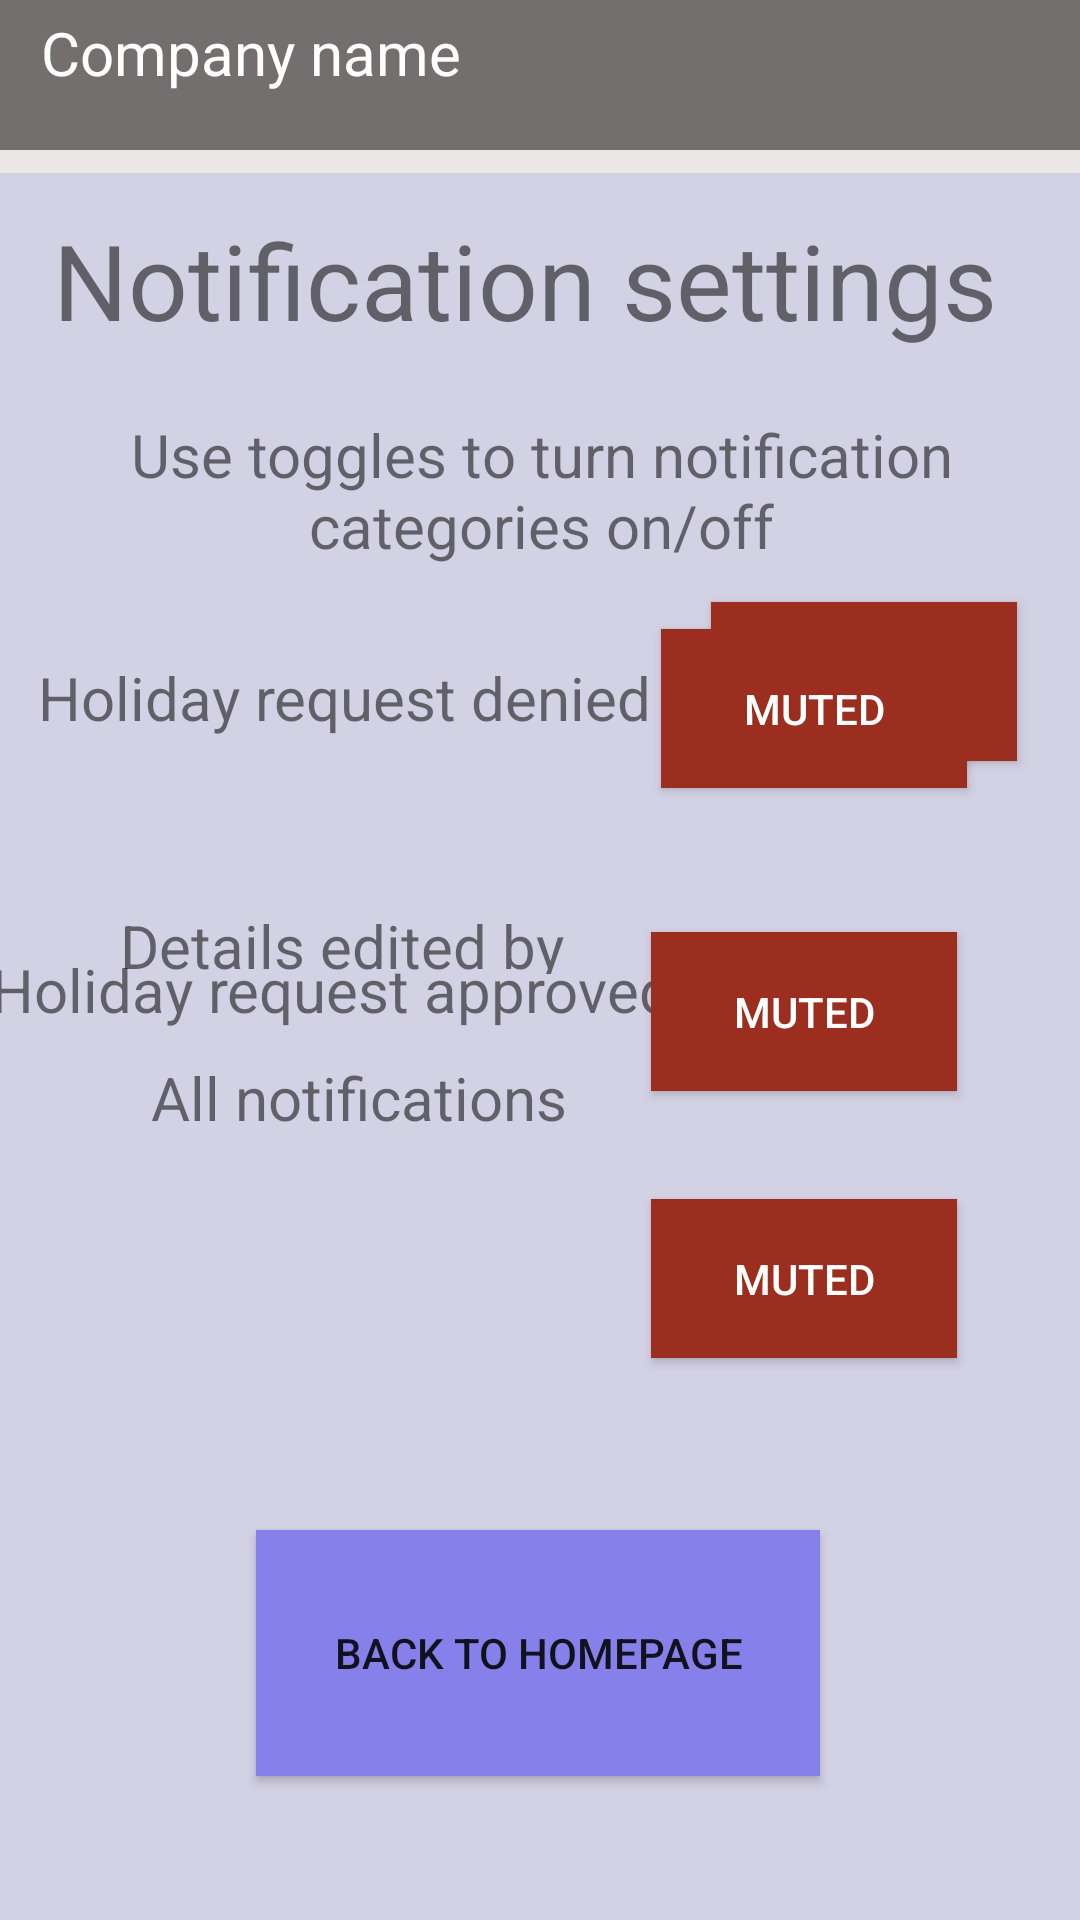

Reconstruct the res/layout file that produces this screen, plus the resources it refers to.
<!-- AndroidManifest.xml: application theme Theme.FinalAttempt -->
<!-- res/layout/activity_notificationsettings.xml -->
<?xml version="1.0" encoding="utf-8"?>
<androidx.constraintlayout.widget.ConstraintLayout xmlns:android="http://schemas.android.com/apk/res/android"
    xmlns:app="http://schemas.android.com/apk/res-auto"
    xmlns:tools="http://schemas.android.com/tools"
    android:id="@+id/main"
    android:layout_width="match_parent"
    android:layout_height="match_parent"
    tools:context=".Notificationsettings"
    android:background="@color/StandardBackGround">

    <TextView

        android:id="@+id/textView21"
        android:layout_width="match_parent"
        android:layout_height="50dp"
        android:background="@drawable/box"
        app:layout_constraintTop_toTopOf="parent"
        tools:layout_editor_absoluteX="-45dp" />

    <TextView
        android:id="@+id/textView81"
        android:layout_width="378dp"
        android:layout_height="672dp"
        android:layout_marginTop="12dp"
        android:background="@drawable/secondarybackground"
        app:layout_constraintBottom_toBottomOf="parent"
        app:layout_constraintEnd_toEndOf="parent"
        app:layout_constraintHorizontal_bias="0.515"
        app:layout_constraintStart_toStartOf="parent"
        app:layout_constraintTop_toBottomOf="@+id/textView21"
        app:layout_constraintVertical_bias="0.049" />

    <TextView
        tools:ignore="HardcodedText"
        android:id="@+id/textView58"
        android:layout_width="wrap_content"
        android:layout_height="wrap_content"
        android:layout_marginTop="4dp"
        android:text="Company name"
        android:textColor="@color/white"
        android:textSize="20sp"
        app:layout_constraintEnd_toEndOf="@+id/textView21"
        app:layout_constraintHorizontal_bias="0.062"
        app:layout_constraintStart_toStartOf="@+id/textView21"
        app:layout_constraintTop_toTopOf="parent" />

    <Button
        tools:ignore="HardcodedText"
        android:id="@+id/NSHomebutton"
        android:layout_width="188dp"
        android:layout_height="82dp"
        android:layout_marginBottom="48dp"
        android:background="@color/NavigationButtonColour"
        android:text="Back to homepage"
        app:layout_constraintBottom_toBottomOf="parent"
        app:layout_constraintEnd_toEndOf="parent"
        app:layout_constraintHorizontal_bias="0.497"
        app:layout_constraintStart_toStartOf="parent" />

    <ToggleButton
        tools:ignore="HardcodedText"
        android:id="@+id/HolidayDenied"
        android:layout_width="102dp"
        android:layout_height="53dp"
        android:layout_marginTop="140dp"
        android:background="@drawable/toggle"
        android:text="ToggleButton"
        android:textColor="@color/white"
        android:textOff="Muted"
        android:textOn="On"
        app:layout_constraintBottom_toBottomOf="parent"
        app:layout_constraintEnd_toEndOf="parent"
        app:layout_constraintHorizontal_bias="0.482"
        app:layout_constraintStart_toEndOf="@+id/textView61"
        app:layout_constraintTop_toBottomOf="@+id/textView21"
        app:layout_constraintVertical_bias="0.027" />

    <TextView
        tools:ignore="HardcodedText"
        android:id="@+id/textView61"
        android:layout_width="wrap_content"
        android:layout_height="wrap_content"
        android:layout_marginTop="163dp"
        android:text="Holiday request denied"
        android:textSize="20sp"
        app:layout_constraintBottom_toBottomOf="parent"
        app:layout_constraintEnd_toEndOf="parent"
        app:layout_constraintHorizontal_bias="0.082"
        app:layout_constraintStart_toStartOf="parent"
        app:layout_constraintTop_toBottomOf="@+id/textView21"
        app:layout_constraintVertical_bias="0.015" />

    <ToggleButton
        tools:ignore="HardcodedText"
        android:id="@+id/toggleButton3"
        android:layout_width="102dp"
        android:layout_height="53dp"
        android:background="@drawable/toggle"
        android:text="ToggleButton"
        android:textColor="@color/white"
        android:textOff="Muted"
        android:textOn="On"
        app:layout_constraintBottom_toBottomOf="parent"
        app:layout_constraintEnd_toEndOf="parent"
        app:layout_constraintHorizontal_bias="0.854"
        app:layout_constraintStart_toStartOf="parent"
        app:layout_constraintTop_toTopOf="parent"
        app:layout_constraintVertical_bias="0.357" />

    <TextView
        tools:ignore="HardcodedText"
        android:id="@+id/textView75"
        android:layout_width="wrap_content"
        android:layout_height="wrap_content"
        android:layout_marginTop="265dp"
        android:text="Holiday request approved"
        android:textSize="20sp"
        app:layout_constraintBottom_toBottomOf="parent"
        app:layout_constraintEnd_toStartOf="@+id/toggleButton3"
        app:layout_constraintHorizontal_bias="0.485"
        app:layout_constraintStart_toStartOf="parent"
        app:layout_constraintTop_toBottomOf="@+id/textView21"
        app:layout_constraintVertical_bias="0.005" />

    <TextView
        tools:ignore="HardcodedText"
        android:id="@+id/textView79"
        android:layout_width="206dp"
        android:layout_height="23dp"
        android:layout_marginStart="40dp"
        android:text="Details edited by admin"
        android:textSize="20sp"
        app:layout_constraintBottom_toBottomOf="parent"
        app:layout_constraintStart_toStartOf="parent"
        app:layout_constraintTop_toBottomOf="@+id/textView21"
        app:layout_constraintVertical_bias="0.444" />

    <ToggleButton
        tools:ignore="HardcodedText"
        android:id="@+id/toggleButton4"
        android:layout_width="102dp"
        android:layout_height="53dp"
        android:layout_marginTop="48dp"
        android:background="@drawable/toggle"
        android:text="ToggleButton"
        android:textColor="@color/white"
        android:textOff="Muted"
        android:textOn="On"
        app:layout_constraintEnd_toEndOf="parent"
        app:layout_constraintHorizontal_bias="0.841"
        app:layout_constraintStart_toStartOf="parent"
        app:layout_constraintTop_toBottomOf="@+id/toggleButton3" />

    <TextView
        tools:ignore="HardcodedText"
        android:id="@+id/textView80"
        android:layout_width="wrap_content"
        android:layout_height="wrap_content"
        android:text="All notifications"
        android:textSize="20sp"
        app:layout_constraintBottom_toBottomOf="parent"
        app:layout_constraintEnd_toEndOf="parent"
        app:layout_constraintHorizontal_bias="0.227"
        app:layout_constraintStart_toStartOf="parent"
        app:layout_constraintTop_toTopOf="parent"
        app:layout_constraintVertical_bias="0.575" />

    <ToggleButton
        tools:ignore="HardcodedText"
        android:id="@+id/toggleButton5"
        android:layout_width="102dp"
        android:layout_height="53dp"
        android:layout_marginTop="36dp"
        android:background="@drawable/toggle"
        android:text="ToggleButton"
        android:textColor="@color/white"
        android:textOff="Muted"
        android:textOn="On"
        app:layout_constraintBottom_toBottomOf="parent"
        app:layout_constraintEnd_toEndOf="parent"
        app:layout_constraintHorizontal_bias="0.841"
        app:layout_constraintStart_toStartOf="parent"
        app:layout_constraintTop_toBottomOf="@+id/toggleButton4"
        app:layout_constraintVertical_bias="0.0" />

    <TextView
        tools:ignore="HardcodedText"
        android:id="@+id/textView82"
        android:layout_width="wrap_content"
        android:layout_height="wrap_content"
        android:layout_marginTop="20dp"
        android:text="Notification settings"
        android:textSize="35sp"
        app:layout_constraintEnd_toEndOf="parent"
        app:layout_constraintHorizontal_bias="0.391"
        app:layout_constraintStart_toStartOf="parent"
        app:layout_constraintTop_toBottomOf="@+id/textView21" />

    <TextView
        tools:ignore="HardcodedText"
        android:id="@+id/textView83"
        android:layout_width="365dp"
        android:layout_height="51dp"
        android:layout_marginTop="88dp"
        android:gravity="center"
        android:text="Use toggles to turn notification categories on/off"
        android:textSize="20sp"
        app:layout_constraintEnd_toEndOf="parent"
        app:layout_constraintStart_toStartOf="parent"
        app:layout_constraintTop_toBottomOf="@+id/textView21" />


</androidx.constraintlayout.widget.ConstraintLayout>
<!-- resources referenced by this layout -->
<resources>
  <color name="NavigationButtonColour">#8680EB</color>
  <color name="StandardBackGround">#ECE7E7</color>
  <color name="white">#FFFFFFFF</color>
  <!-- drawable box (drawable) -->
  <?xml version="1.0" encoding="utf-8"?>
  <selector xmlns:android="http://schemas.android.com/apk/res/android">
      <item>
          <shape android:shape="rectangle">
              <solid android:color="#746F6F"/>
  
          </shape>
      </item>
  
  </selector>
  <!-- drawable secondarybackground (drawable) -->
  <?xml version="1.0" encoding="utf-8"?>
  <selector xmlns:android="http://schemas.android.com/apk/res/android">
      <item>
          <shape android:shape="rectangle">
              <solid android:color="#D3D1E4"/>
  
          </shape>
      </item>
  </selector>
  <!-- drawable toggle (drawable) -->
  <?xml version="1.0" encoding="utf-8"?>
  <selector xmlns:android="http://schemas.android.com/apk/res/android">
      <item android:state_checked="false" android:drawable="@color/DeleteDenyColor"  />
      <item android:state_checked="true" android:drawable="@color/ConfirmColor"  />
  
  </selector>
  <style name="Theme.FinalAttempt" parent="Base.Theme.FinalAttempt" />
  <color name="DeleteDenyColor">#9B2E1F</color>
  <color name="ConfirmColor">#56C6E5</color>
  <style name="Base.Theme.FinalAttempt" parent="Theme.AppCompat.DayNight.NoActionBar">
          
          
      </style>
</resources>
